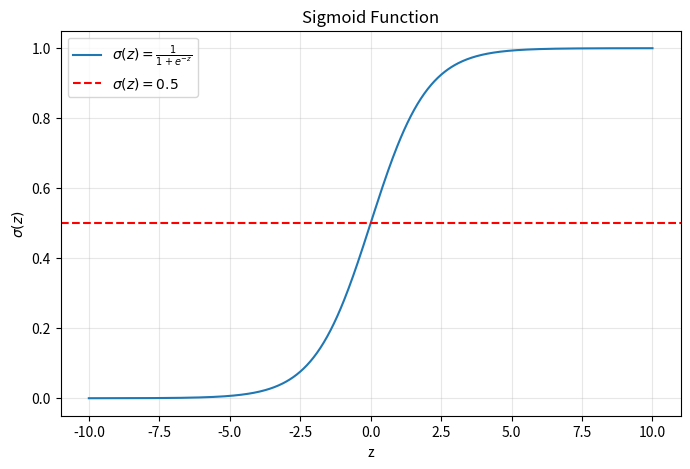

This figure's Python source:
#!/usr/bin/env python3

import numpy as np
import matplotlib.pyplot as plt


# Define the sigmoid function
def sigmoid(z):
    return 1 / (1 + np.exp(-z))


# Generate values for z
z = np.linspace(-10, 10, 500)

# Calculate the sigmoid values
sigma_z = sigmoid(z)

# Plot the function
plt.figure(figsize=(8, 5))
plt.plot(z, sigma_z, label=r"$\sigma(z) = \frac{1}{1+e^{-z}}$")
plt.title("Sigmoid Function")
plt.xlabel("z")
plt.ylabel(r"$\sigma(z)$")
plt.axhline(0.5, color="red", linestyle="--", label=r"$\sigma(z) = 0.5$")
plt.grid(alpha=0.3)
plt.legend()
plt.show()
